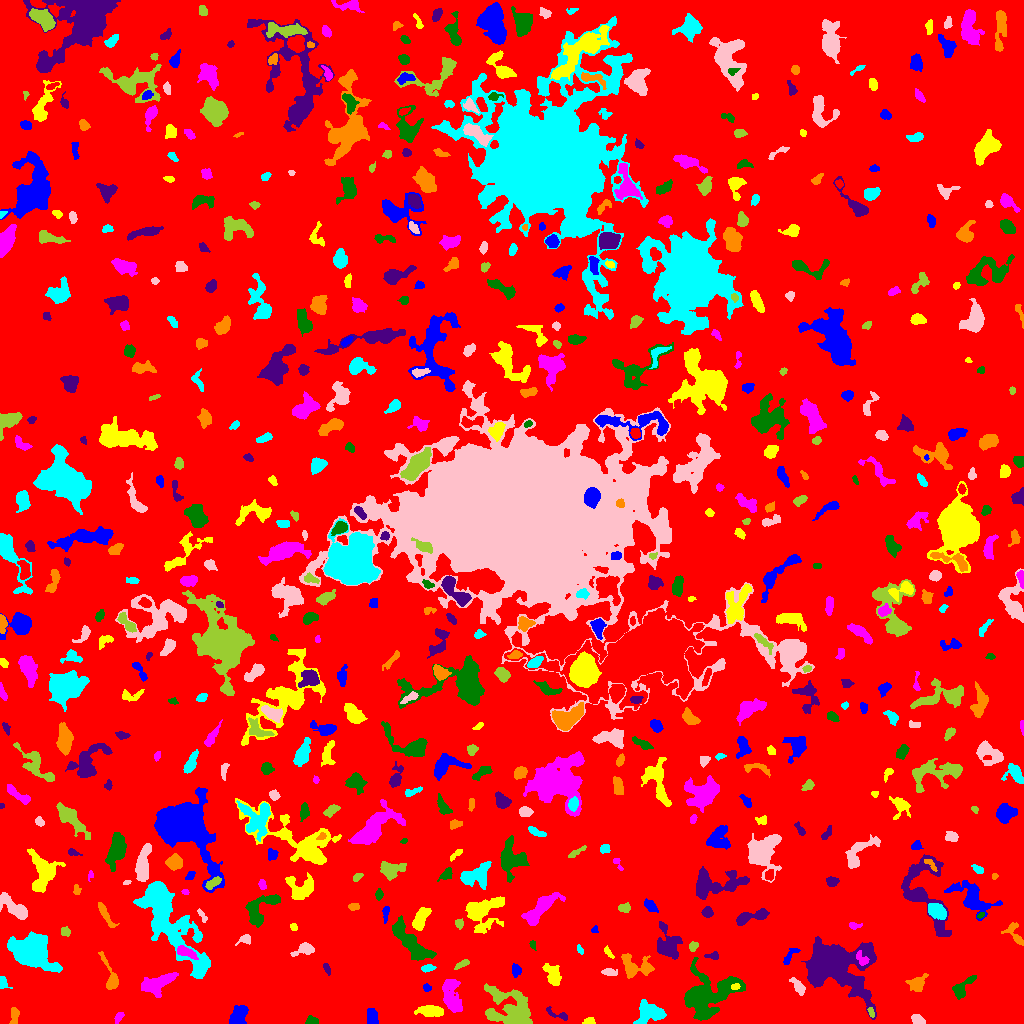

Source data for this figure (header and first rows):
ID, X, Y, A, B, theta, total_flux, mu_max, mu_median, mu_mean, R_fwhm, R_e, R10, R90, x_start, x_end, y_start, y_end, area, greylevel
0, 510.5, 505.3, 300.6, 295.8, 1.436, 1752905, 13.0, 2.0, 2.172, 58.88, 240.1, 92.3, 383.4, 0, 1023, 0, 1023, 807174, 2.172
1, 237.9, 6.77, 5.651, 3.361, 1.117, 2758, 34.0, 9.0, 9.543, 3.29, 4.951, 1.693, 7.979, 229, 248, 0, 18, 289, 13.54
2, 589.2, 2.354, 2.731, 1.697, 0.01405, 147.0, 4.0, 2.0, 1.96, 3.785, 2.646, 0.9772, 4.184, 582, 595, 0, 6, 75, 6.96
3, 118.8, 6.424, 2.891, 1.604, 0.8858, 177.0, 5.0, 2.0, 2.159, 3.192, 2.706, 0.9772, 4.297, 114, 124, 0, 11, 82, 7.159
4, 311.7, 2.66, 2.789, 1.878, 0.0676, 156.0, 4.0, 2.0, 1.677, 4.029, 2.764, 0.9772, 4.406, 305, 318, 0, 8, 93, 7.677
5, 557.8, 9.364, 7.456, 1.92, -0.3822, 154.0, 3.0, 1.0, 1.242, 3.827, 3.192, 1.262, 5.078, 546, 567, 3, 17, 124, 7.242
6, 14.19, 7.681, 4.821, 2.08, 1.459, 383.0, 6.0, 3.0, 2.992, 4.853, 3.742, 1.493, 5.754, 9, 19, 0, 16, 128, 6.992
7, 648.9, 10.47, 7.143, 5.289, 0.1066, 1655, 6.0, 4.0, 3.67, 10.57, 7.159, 2.932, 10.59, 633, 666, 0, 24, 451, 7.67
8, 917.8, 3.402, 3.111, 2.083, -0.3701, 383.0, 7.0, 3.0, 3.218, 4.222, 3.241, 1.262, 5.015, 911, 925, 0, 9, 119, 8.218
9, 871.0, 10.82, 2.57, 1.317, -1.213, 102.0, 5.0, 2.0, 1.759, 2.034, 2.185, 0.7979, 3.613, 867, 874, 6, 16, 58, 9.759
10, 193.7, 6.843, 4.173, 2.278, -0.288, 581.0, 10.0, 2.0, 3.158, 4.068, 3.613, 1.382, 6.05, 185, 206, 0, 13, 184, 8.158
11, 372, 6.219, 4.187, 2.363, -1.396, 691.0, 8.0, 4.0, 4.065, 5.528, 3.989, 1.596, 6.077, 367, 378, 0, 15, 170, 9.065
12, 430.2, 12.35, 6.808, 2.539, -0.05741, 949.0, 7.0, 3.0, 3.476, 6.383, 5.262, 2.111, 8.117, 414, 443, 7, 18, 273, 8.476
13, 451.8, 26.65, 9.146, 4.09, -1.356, 1645, 8.0, 3.0, 3.364, 8.137, 6.864, 2.706, 10.97, 442, 462, 11, 44, 489, 7.364
14, 961.8, 35.9, 7.623, 2.821, 0.8076, 657.0, 9.0, 2.0, 2.671, 3.568, 4.442, 1.596, 7.269, 952, 976, 24, 48, 246, 7.671
15, 833.6, 58.62, 17.75, 12.22, -0.1492, 18326, 27.0, 5.0, 7.422, 10.78, 13.22, 4.82, 23.15, 801, 876, 4, 87, 2469, 11.42
16, 916.9, 40.04, 4.176, 3.286, 0.6508, 605.0, 7.0, 2.0, 2.642, 4.549, 4.297, 1.693, 7.024, 905, 928, 32, 50, 229, 8.642
17, 2.619, 41.47, 3.26, 1.983, -1.223, 307.0, 7.0, 3.0, 3.165, 3.613, 2.932, 1.128, 4.618, 0, 12, 35, 47, 97, 8.165
18, 798, 37, 4.868, 2.049, -0.9284, 432.0, 6.0, 3.0, 2.734, 5.046, 3.7, 1.493, 5.836, 789, 805, 28, 46, 158, 7.734
19, 509.4, 14.92, 12.76, 10.11, -0.4606, 3873, 12.0, 3.0, 3.505, 5.836, 10.91, 3.909, 16.64, 484, 532, 0, 40, 1105, 7.505
20, 38.76, 37.03, 3.898, 1.83, 0.6086, 229.0, 4.0, 2.0, 2.027, 4.754, 3.29, 1.262, 5.202, 32, 48, 31, 43, 113, 7.027
21, 426.7, 35.34, 1.884, 1.725, -0.01583, 117.0, 4.0, 2.0, 1.95, 3.29, 2.257, 0.7979, 3.568, 423, 431, 32, 40, 60, 6.95
22, 735.3, 36.92, 2.133, 1.492, 0.2102, 168.0, 6.0, 3.0, 3.055, 3.141, 2.326, 0.7979, 3.568, 731, 740, 34, 40, 55, 13.05
23, 159.2, 40.52, 9.448, 4.192, 0.4421, 1758, 9.0, 3.0, 3.678, 6.383, 6.933, 2.585, 11.01, 141, 178, 26, 51, 478, 7.678
24, 703.1, 27.29, 11.92, 8.279, 0.3865, 15930, 65.0, 6.0, 10.87, 6.531, 7.959, 2.877, 17.54, 684, 745, 3, 66, 1466, 13.87
25, 326.6, 54.95, 3.199, 1.376, -1.132, 138.0, 5.0, 2.0, 1.971, 2.257, 2.585, 0.7979, 4.107, 323, 330, 48, 60, 70, 6.971
26, 111.7, 45.16, 8.486, 2.696, -1.224, 758.0, 10.0, 2.0, 2.927, 4.618, 4.029, 1.596, 7.136, 98, 118, 34, 72, 259, 7.927
27, 427.5, 55.2, 3.393, 1.691, 0.0818, 177.0, 4.0, 2.0, 1.924, 4.222, 2.985, 1.128, 4.754, 421, 436, 51, 59, 92, 7.924
28, 608.8, 50.6, 3.002, 1.657, -0.3445, 100.0, 3.0, 1.0, 0.9346, 2.932, 2.585, 0.9772, 4.222, 601, 617, 48, 55, 107, 7.935
29, 462.4, 59.59, 4.34, 1.467, 0.463, 168.0, 4.0, 2.0, 1.768, 4.146, 3.038, 1.128, 4.82, 454, 469, 54, 64, 95, 6.768
30, 267.9, 52.57, 3.661, 2.479, 0.293, 332.0, 4.0, 2.0, 2.213, 5.754, 3.827, 1.596, 5.89, 261, 276, 46, 59, 150, 7.213
31, 516, 52.94, 2.732, 2.213, -1.527, 263.0, 6.0, 2.0, 2.391, 3.785, 3.038, 1.128, 4.918, 512, 521, 46, 60, 110, 7.391
32, 552.8, 47.5, 5.451, 3.159, -1.216, 671.0, 6.0, 2.0, 2.44, 6.024, 4.72, 1.871, 7.736, 542, 561, 38, 60, 275, 7.44
33, 862.5, 63.67, 3.856, 2.453, -0.8851, 246.0, 5.0, 2.0, 2.0, 3.613, 3.09, 1.128, 5.232, 856, 869, 58, 73, 123, 17.0
34, 411.1, 80.46, 13.65, 4.222, -0.8346, 3764, 12.0, 5.0, 5.416, 9.575, 8.482, 3.29, 13.3, 392, 436, 63, 108, 695, 8.416
35, 712.6, 67.41, 3.725, 1.898, -0.06014, 173.0, 3.0, 2.0, 2.012, 4.583, 3.141, 1.262, 4.549, 704, 718, 64, 72, 86, 7.012
36, 634.6, 57.01, 8.138, 5.067, -0.1644, 910.0, 7.0, 2.0, 2.136, 4.618, 5.917, 2.111, 9.788, 621, 654, 45, 70, 426, 7.136
37, 580.3, 73.44, 2.562, 1.366, -1.021, 89.0, 3.0, 2.0, 1.679, 2.932, 2.326, 0.7979, 3.7, 577, 583, 69, 79, 53, 6.679
38, 305.1, 74.43, 5.164, 2.675, 0.2314, 430.0, 6.0, 2.0, 2.216, 4.618, 3.7, 1.493, 6.333, 290, 314, 67, 81, 194, 7.216
39, 693.3, 77.27, 2.392, 1.922, 0.8447, 102.0, 3.0, 1.0, 1.259, 2.985, 2.523, 0.9772, 4.146, 689, 698, 72, 82, 81, 8.259
40, 965.1, 74.79, 7.364, 4.537, 0.505, 1725, 10.0, 4.0, 3.885, 7.632, 6.58, 2.646, 10.12, 949, 977, 65, 91, 444, 8.885
41, 789.3, 66.77, 5.812, 1.982, 0.9108, 181.0, 3.0, 2.0, 1.414, 4.618, 3.613, 1.382, 5.262, 783, 800, 59, 75, 128, 6.414
42, 608.2, 71.12, 3.361, 1.342, -0.9509, 182.0, 6.0, 2.0, 2.528, 3.29, 2.646, 0.9772, 4.068, 604, 614, 65, 78, 72, 7.528
43, 185.9, 71.54, 5.114, 2.014, -0.3909, 674.0, 8.0, 4.0, 3.683, 5.47, 3.949, 1.596, 6.103, 177, 198, 64, 78, 183, 13.68
44, 532.6, 78.95, 2.284, 1.495, -1.311, 86.0, 4.0, 1.0, 1.654, 2.821, 2.111, 0.7979, 3.523, 529, 536, 73, 83, 52, 6.654
45, 667.3, 78.41, 7.684, 5.513, -1.378, 1767, 12.0, 3.0, 3.458, 5.352, 6.232, 2.185, 10.82, 657, 682, 64, 102, 511, 8.458
46, 1014, 90.3, 6.94, 3.329, -1.067, 392.0, 4.0, 2.0, 1.98, 6.155, 4.334, 1.693, 6.979, 1001, 1023, 78, 101, 198, 6.98
47, 33.41, 72.04, 7.917, 6.377, -0.5561, 20168, 76.0, 8.0, 16.34, 7.632, 7.715, 2.985, 14.54, 7, 62, 51, 92, 1234, 20.34
48, 245, 83.98, 3.229, 2.166, 0.2365, 186.0, 4.0, 2.0, 1.771, 4.334, 3.038, 1.128, 4.853, 235, 250, 78, 89, 105, 6.771
49, 65.2, 91.72, 2.377, 2.047, -0.4187, 174.0, 4.0, 2.0, 2.071, 4.068, 2.706, 1.128, 4.26, 61, 70, 87, 97, 84, 7.071
50, 912, 78.93, 7.071, 5.494, -0.334, 2643, 11.0, 3.0, 3.808, 7.939, 7.442, 2.821, 12.02, 895, 933, 58, 93, 694, 8.808
51, 594.7, 93.59, 1.751, 1.529, 1.131, 98.0, 5.0, 2.0, 2.13, 2.034, 1.871, 0.5642, 3.338, 591, 598, 91, 98, 46, 8.13
52, 293.8, 96.43, 2.023, 1.669, -1.244, 84.0, 3.0, 2.0, 1.585, 2.985, 2.326, 0.7979, 3.613, 290, 297, 93, 100, 53, 6.585
53, 854, 97.7, 3.022, 1.612, -0.1328, 199.0, 5.0, 2.0, 2.618, 3.338, 2.646, 0.9772, 4.184, 849, 862, 94, 101, 76, 8.618
54, 259.8, 115, 10.95, 5.908, 0.7558, 1678, 9.0, 3.0, 3.369, 6.077, 7.181, 2.706, 11.23, 245, 280, 96, 129, 498, 7.369
55, 749, 106.2, 9.528, 2.443, 0.2617, 770.0, 8.0, 2.0, 2.593, 4.853, 4.853, 1.784, 8.098, 736, 769, 98, 115, 297, 7.593
56, 105.3, 108.9, 8.089, 1.65, -1.035, 559.0, 7.0, 3.0, 3.005, 4.687, 4.297, 1.596, 6.699, 98, 119, 96, 121, 186, 9.005
57, 170.9, 97.53, 28.6, 8.685, -0.964, 9981, 17.0, 4.0, 4.612, 8.519, 13.68, 4.853, 22.55, 133, 210, 45, 142, 2164, 8.612
58, 14.17, 115.7, 9.393, 3.279, -0.6941, 1613, 10.0, 4.0, 4.157, 6.794, 6.18, 2.394, 9.723, 0, 27, 104, 131, 388, 8.157
59, 459.1, 99.77, 2.146, 1.965, -0.9367, 166.0, 5.0, 2.0, 2.156, 3.192, 2.585, 0.9772, 3.989, 455, 463, 94, 105, 77, 7.156
... 581 more rows
